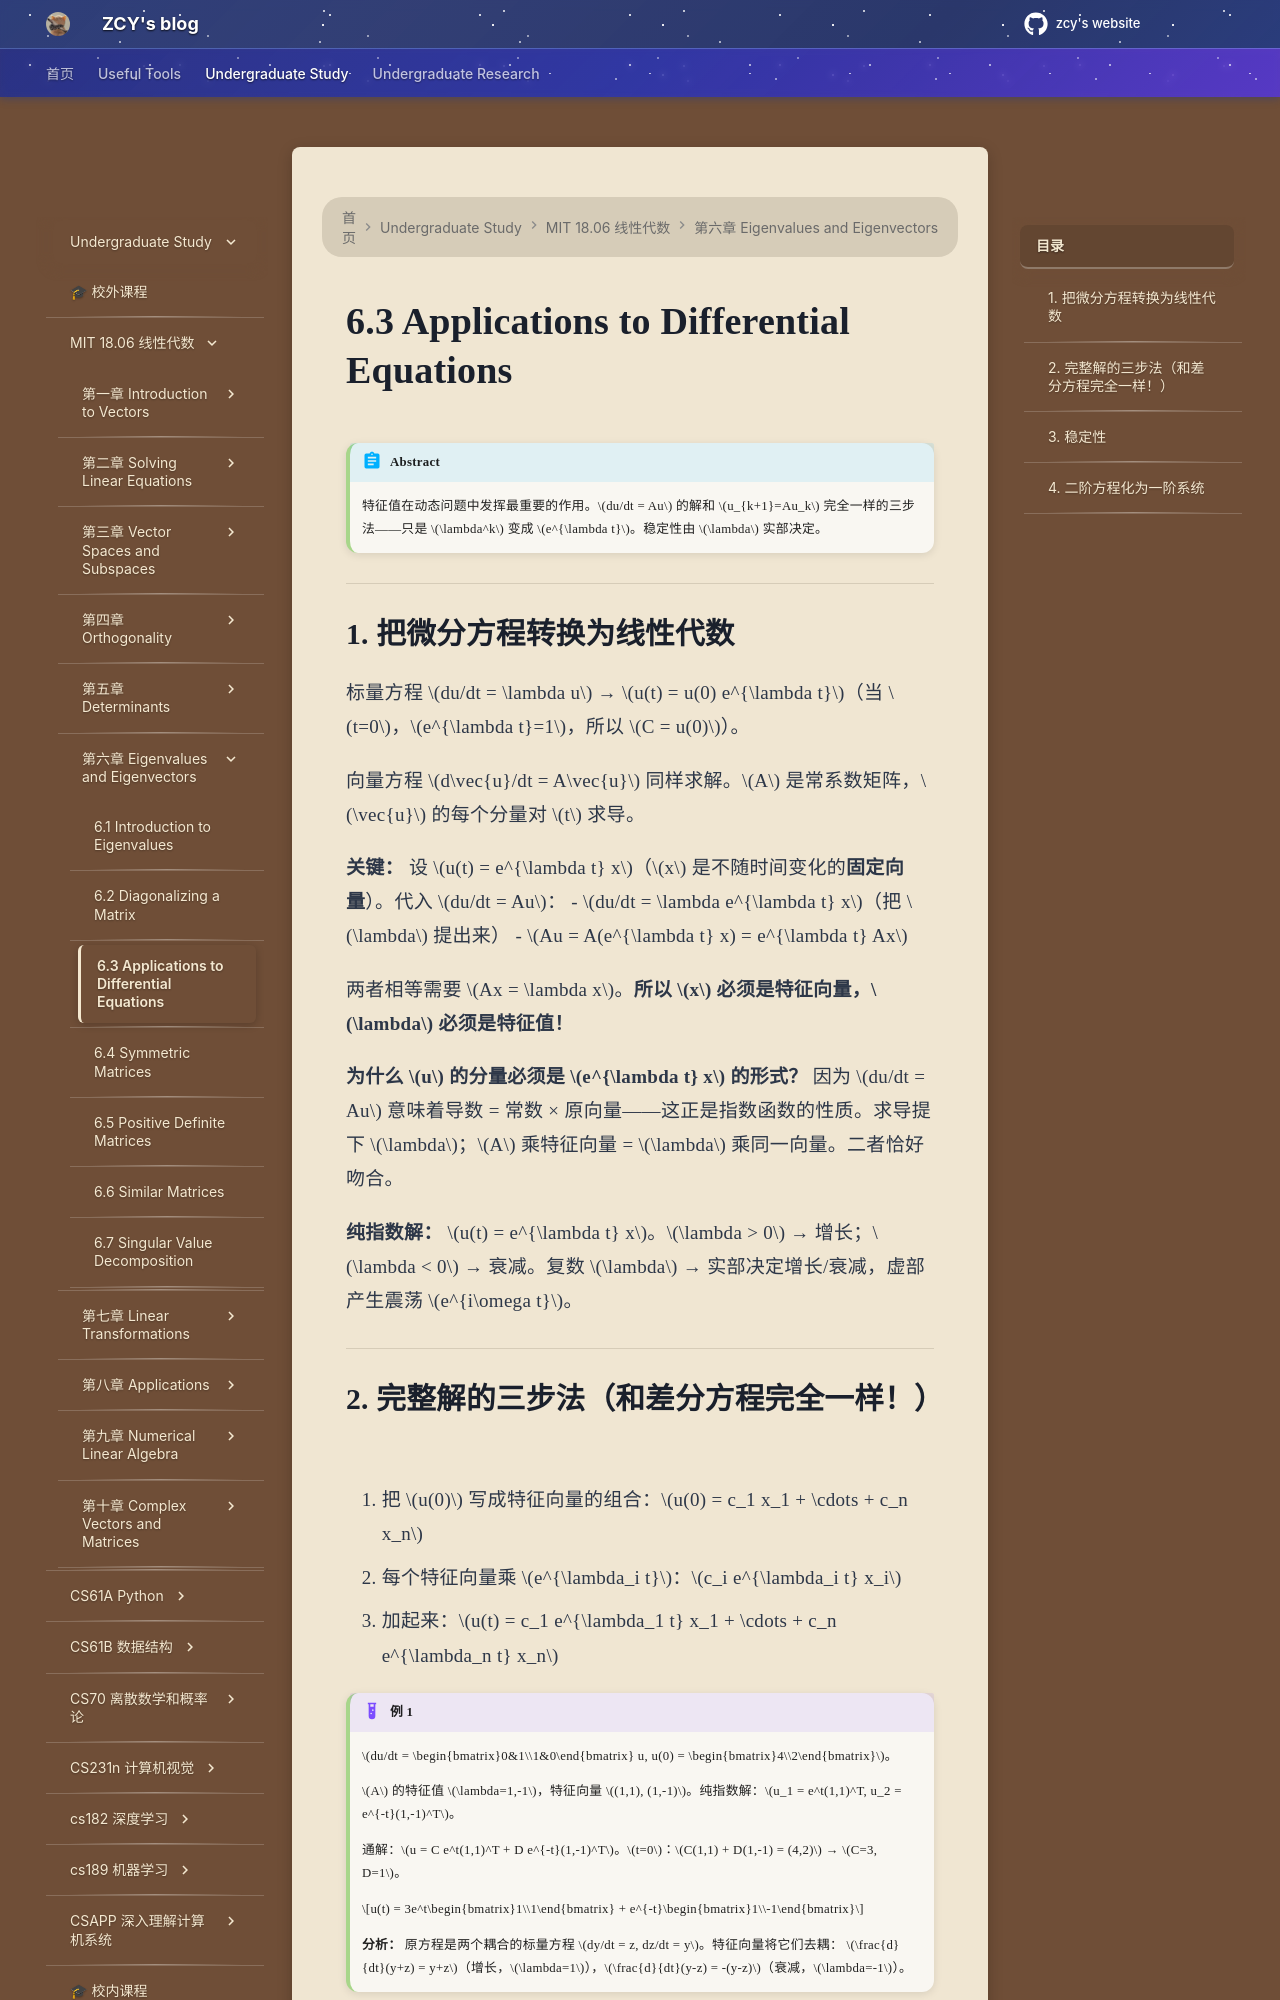

repository: mouchenmou/ZCY-s-website · page: 笔记本/mit 18.06 线性代数/第6章 Eigenvalues and Eigenvectors/6.3 Applications to Differential Equations/index.html · generator: mkdocs

!!! abstract
    特征值在动态问题中发挥最重要的作用。$du/dt = Au$ 的解和 $u_{k+1}=Au_k$ 完全一样的三步法——只是 $\lambda^k$ 变成 $e^{\lambda t}$。稳定性由 $\lambda$ 实部决定。

---

## 1. 把微分方程转换为线性代数

标量方程 $du/dt = \lambda u$ → $u(t) = u(0) e^{\lambda t}$（当 $t=0$，$e^{\lambda t}=1$，所以 $C = u(0)$）。

向量方程 $d\vec{u}/dt = A\vec{u}$ 同样求解。$A$ 是常系数矩阵，$\vec{u}$ 的每个分量对 $t$ 求导。

**关键：** 设 $u(t) = e^{\lambda t} x$（$x$ 是不随时间变化的**固定向量**）。代入 $du/dt = Au$：
- $du/dt = \lambda e^{\lambda t} x$（把 $\lambda$ 提出来）
- $Au = A(e^{\lambda t} x) = e^{\lambda t} Ax$

两者相等需要 $Ax = \lambda x$。**所以 $x$ 必须是特征向量，$\lambda$ 必须是特征值！**

**为什么 $u$ 的分量必须是 $e^{\lambda t} x$ 的形式？** 因为 $du/dt = Au$ 意味着导数 = 常数 × 原向量——这正是指数函数的性质。求导提下 $\lambda$；$A$ 乘特征向量 = $\lambda$ 乘同一向量。二者恰好吻合。

**纯指数解：** $u(t) = e^{\lambda t} x$。$\lambda > 0$ → 增长；$\lambda < 0$ → 衰减。复数 $\lambda$ → 实部决定增长/衰减，虚部产生震荡 $e^{i\omega t}$。

---
